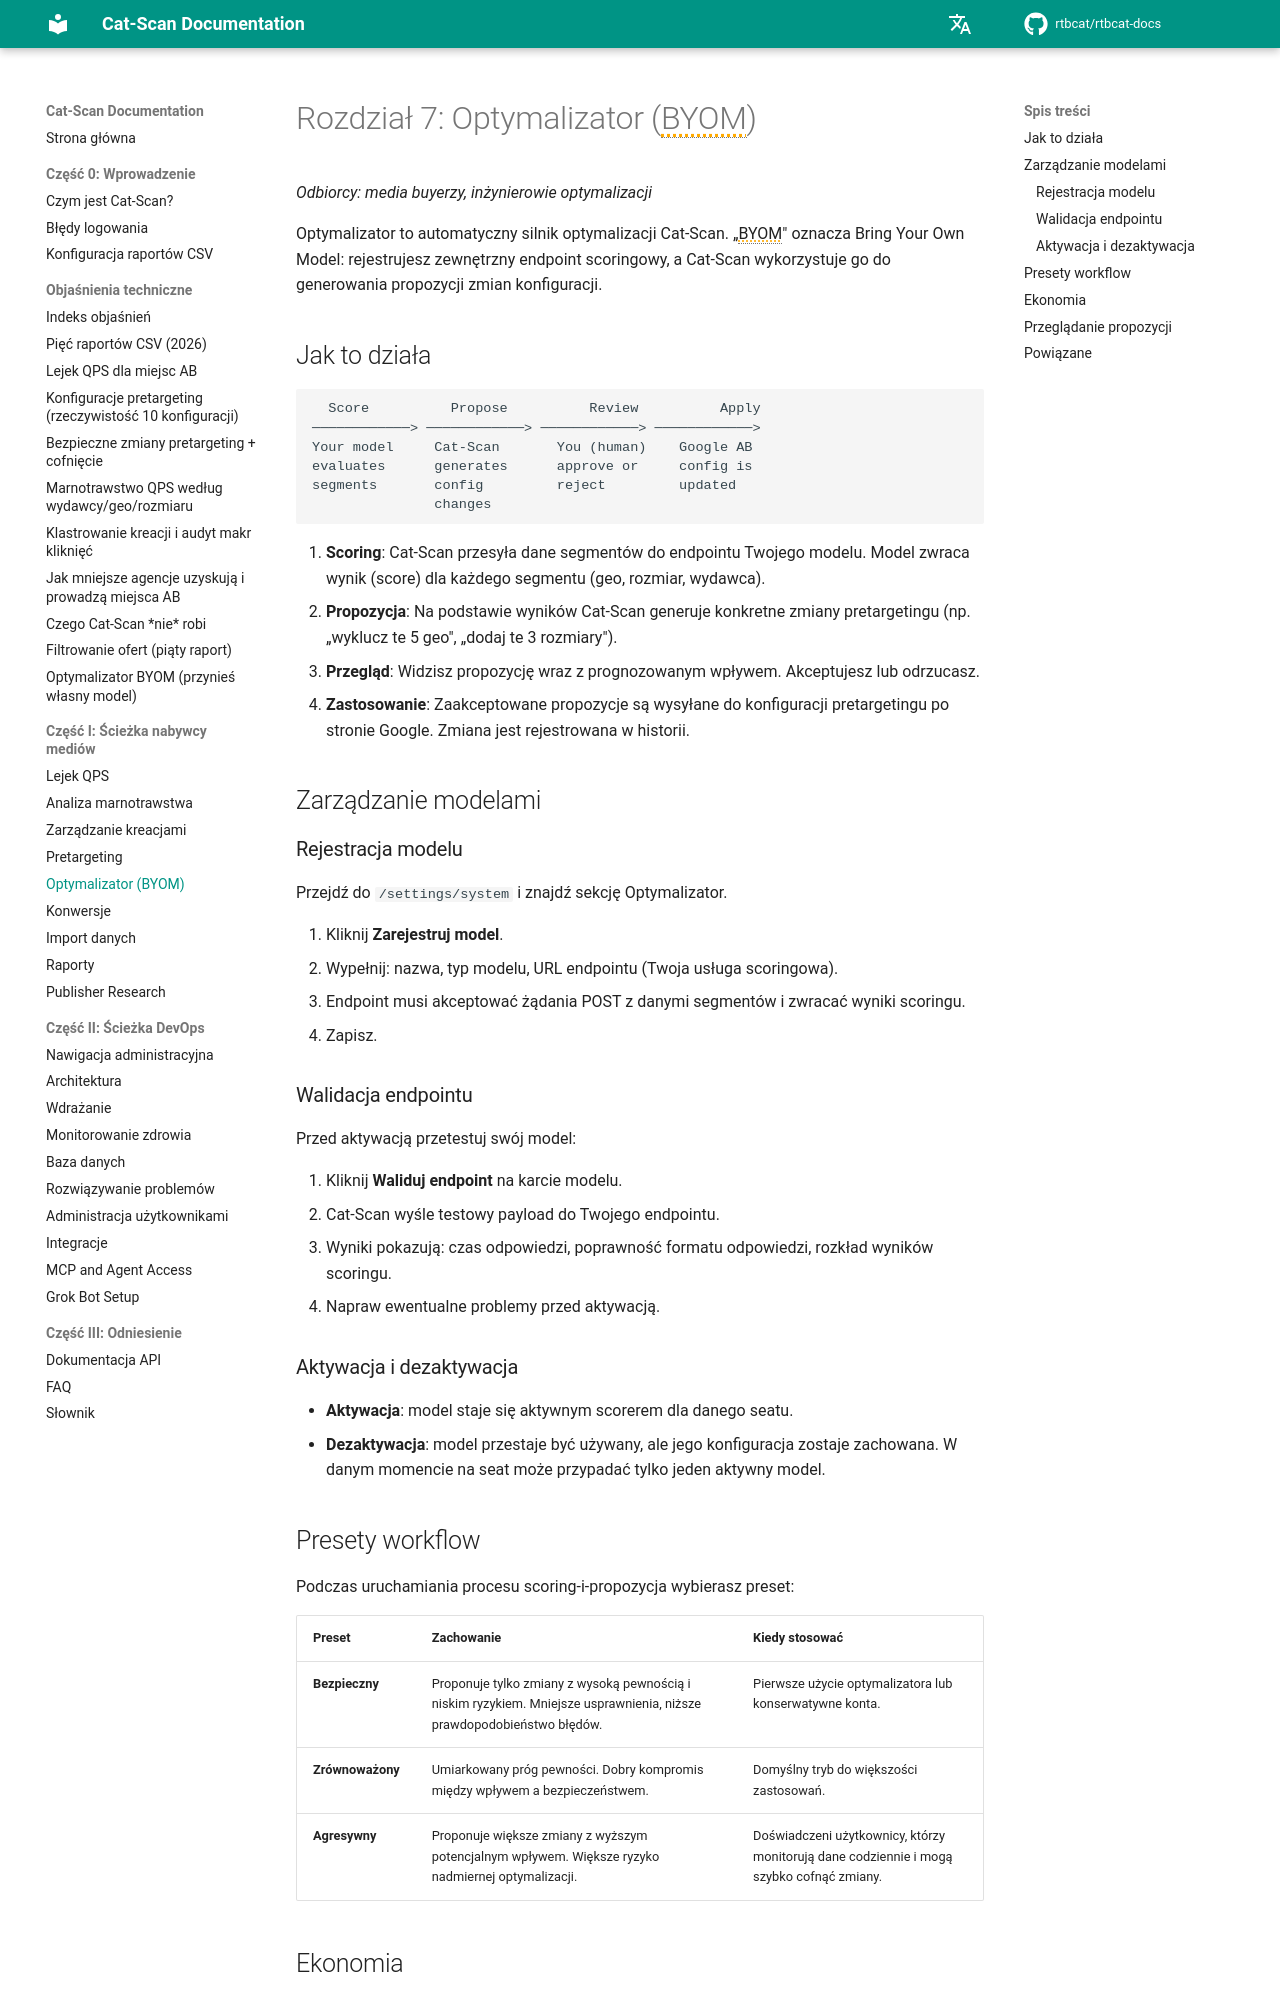

repository: rtbcat/rtbcat-docs · page: pl/07-optimizer/index.html · generator: mkdocs

# Rozdział 7: Optymalizator (BYOM)

*Odbiorcy: media buyerzy, inżynierowie optymalizacji*

Optymalizator to automatyczny silnik optymalizacji Cat-Scan. „BYOM" oznacza
Bring Your Own Model: rejestrujesz zewnętrzny endpoint scoringowy, a Cat-Scan
wykorzystuje go do generowania propozycji zmian konfiguracji.

## Jak to działa

```
  Score          Propose          Review          Apply
────────────> ────────────> ────────────> ────────────>
Your model     Cat-Scan       You (human)    Google AB
evaluates      generates      approve or     config is
segments       config         reject         updated
               changes
```

1. **Scoring**: Cat-Scan przesyła dane segmentów do endpointu Twojego modelu.
   Model zwraca wynik (score) dla każdego segmentu (geo, rozmiar, wydawca).
2. **Propozycja**: Na podstawie wyników Cat-Scan generuje konkretne zmiany
   pretargetingu (np. „wyklucz te 5 geo", „dodaj te 3 rozmiary").
3. **Przegląd**: Widzisz propozycję wraz z prognozowanym wpływem. Akceptujesz
   lub odrzucasz.
4. **Zastosowanie**: Zaakceptowane propozycje są wysyłane do konfiguracji
   pretargetingu po stronie Google. Zmiana jest rejestrowana w historii.

## Zarządzanie modelami

### Rejestracja modelu

Przejdź do `/settings/system` i znajdź sekcję Optymalizator.

1. Kliknij **Zarejestruj model**.
2. Wypełnij: nazwa, typ modelu, URL endpointu (Twoja usługa scoringowa).
3. Endpoint musi akceptować żądania POST z danymi segmentów i zwracać
   wyniki scoringu.
4. Zapisz.

### Walidacja endpointu

Przed aktywacją przetestuj swój model:

1. Kliknij **Waliduj endpoint** na karcie modelu.
2. Cat-Scan wyśle testowy payload do Twojego endpointu.
3. Wyniki pokazują: czas odpowiedzi, poprawność formatu odpowiedzi,
   rozkład wyników scoringu.
4. Napraw ewentualne problemy przed aktywacją.

### Aktywacja i dezaktywacja

- **Aktywacja**: model staje się aktywnym scorerem dla danego seatu.
- **Dezaktywacja**: model przestaje być używany, ale jego konfiguracja
  zostaje zachowana. W danym momencie na seat może przypadać tylko jeden
  aktywny model.

## Presety workflow

Podczas uruchamiania procesu scoring-i-propozycja wybierasz preset:

| Preset | Zachowanie | Kiedy stosować |
|--------|------------|----------------|
| **Bezpieczny** | Proponuje tylko zmiany z wysoką pewnością i niskim ryzykiem. Mniejsze usprawnienia, niższe prawdopodobieństwo błędów. | Pierwsze użycie optymalizatora lub konserwatywne konta. |
| **Zrównoważony** | Umiarkowany próg pewności. Dobry kompromis między wpływem a bezpieczeństwem. | Domyślny tryb do większości zastosowań. |
| **Agresywny** | Proponuje większe zmiany z wyższym potencjalnym wpływem. Większe ryzyko nadmiernej optymalizacji. | Doświadczeni użytkownicy, którzy monitorują dane codziennie i mogą szybko cofnąć zmiany. |
